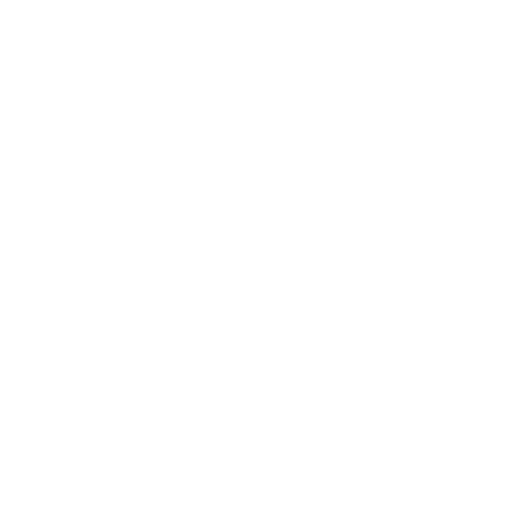
t = 0.00 s
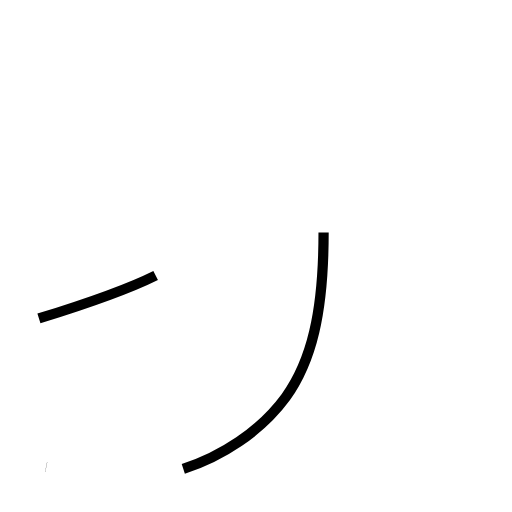
t = 1.24 s
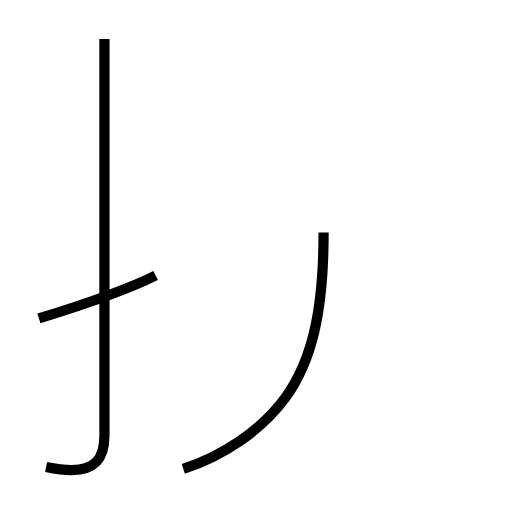
t = 2.64 s
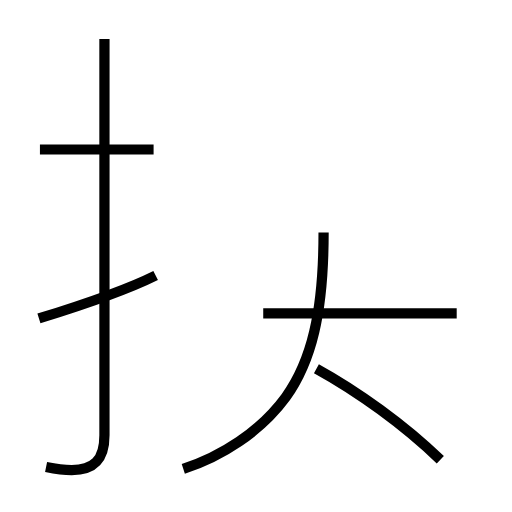
t = 3.99 s
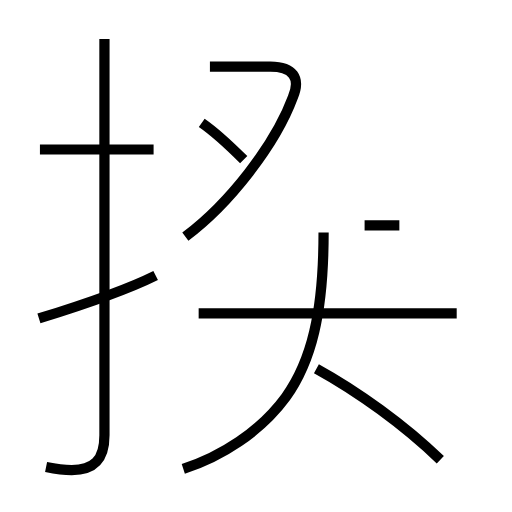
t = 5.29 s
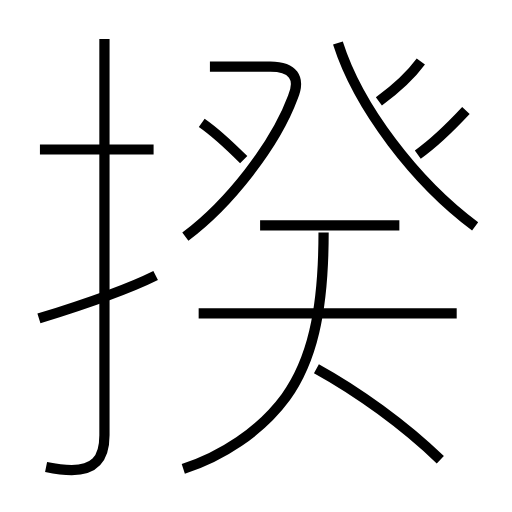
t = 6.64 s

The animated SVG that drew these frames (rendered in a browser with its animation timeline set to each time). Animation: 12 SMIL elements (animate=12); one cycle of 6.63 s.

<?xml version='1.0' encoding='utf-8'?>
<svg viewBox="0.0 -6.0 50.0 50.0" version="1.1" xmlns="http://www.w3.org/2000/svg"><rect x="-1000" y="-1000" width="2000" height="2000" stroke="white" fill="white" /><g style="fill:none;stroke:#000000;stroke-width:1"><path d="M 17.9 1.8 C 21.6 0.6 25.4 -1.8 27.9 -5.2 C 30.4 -8.7 31.6 -13.4 31.6 -21.3 " transform="translate(0.0 38.0)" stroke-dasharray="29.18910317911956" stroke-dashoffset="29.18910317911956"><animate attributeName="stroke-dashoffset" from="29.18910317911956" to="0" dur="0.8756730953735867s" begin="0s; anim_end.end" fill="freeze" id="anim0" /></path><path d="M 3.8 -12.9 C 8.0 -14.2 12.2 -15.6 15.2 -17.1 " transform="translate(0.0 38.0)" stroke-dasharray="12.161261997770945" stroke-dashoffset="12.161261997770945"><animate attributeName="stroke-dashoffset" from="12.161261997770945" to="0" dur="0.36483785993312834s" begin="anim0.end" fill="freeze" id="anim1" /></path><path d="M 4.5 1.6 C 5.5 1.8 6.3 1.9 7.0 1.9 C 9.1 1.9 10.2 1.0 10.2 -1.5 L 10.2 -40.2 " transform="translate(0.0 38.0)" stroke-dasharray="46.62695723555261" stroke-dashoffset="46.62695723555261"><animate attributeName="stroke-dashoffset" from="46.62695723555261" to="0" dur="1.3988087170665782s" begin="anim1.end" fill="freeze" id="anim2" /></path><path d="M 15.0 -29.4 L 3.9 -29.4 " transform="translate(0.0 38.0)" stroke-dasharray="11.1" stroke-dashoffset="11.1"><animate attributeName="stroke-dashoffset" from="11.1" to="0" dur="0.33299999999999996s" begin="anim2.end" fill="freeze" id="anim3" /></path><path d="M 43.0 0.9 C 39.5 -2.5 34.9 -5.8 30.9 -8.0 " transform="translate(0.0 38.0)" stroke-dasharray="15.06149891243657" stroke-dashoffset="15.06149891243657"><animate attributeName="stroke-dashoffset" from="15.06149891243657" to="0" dur="0.45184496737309704s" begin="anim3.end" fill="freeze" id="anim4" /></path><path d="M 44.6 -13.4 L 19.4 -13.4 " transform="translate(0.0 38.0)" stroke-dasharray="25.200000000000003" stroke-dashoffset="25.200000000000003"><animate attributeName="stroke-dashoffset" from="25.200000000000003" to="0" dur="0.756s" begin="anim4.end" fill="freeze" id="anim5" /></path><path d="M 23.8 -28.4 C 22.4 -29.8 21.0 -31.1 19.7 -32.0 " transform="translate(0.0 38.0)" stroke-dasharray="5.463116511146701" stroke-dashoffset="5.463116511146701"><animate attributeName="stroke-dashoffset" from="5.463116511146701" to="0" dur="0.16389349533440103s" begin="anim5.end" fill="freeze" id="anim6" /></path><path d="M 18.1 -20.9 C 22.4 -24.1 26.9 -29.9 28.6 -34.5 C 29.4 -36.4 28.6 -37.5 26.4 -37.5 L 20.5 -37.5 " transform="translate(0.0 38.0)" stroke-dasharray="28.036539159621245" stroke-dashoffset="28.036539159621245"><animate attributeName="stroke-dashoffset" from="28.036539159621245" to="0" dur="0.8410961747886373s" begin="anim6.end" fill="freeze" id="anim7" /></path><path d="M 39.0 -22.0 L 25.4 -22.0 " transform="translate(0.0 38.0)" stroke-dasharray="13.600000000000001" stroke-dashoffset="13.600000000000001"><animate attributeName="stroke-dashoffset" from="13.600000000000001" to="0" dur="0.40800000000000003s" begin="anim7.end" fill="freeze" id="anim8" /></path><path d="M 46.4 -21.9 C 40.6 -26.2 35.0 -33.5 33.0 -39.8 " transform="translate(0.0 38.0)" stroke-dasharray="22.673594138161185" stroke-dashoffset="22.673594138161185"><animate attributeName="stroke-dashoffset" from="22.673594138161185" to="0" dur="0.6802078241448355s" begin="anim8.end" fill="freeze" id="anim9" /></path><path d="M 40.8 -28.9 C 42.5 -30.1 44.1 -31.7 45.5 -33.2 " transform="translate(0.0 38.0)" stroke-dasharray="6.3812898978969566" stroke-dashoffset="6.3812898978969566"><animate attributeName="stroke-dashoffset" from="6.3812898978969566" to="0" dur="0.19143869693690868s" begin="anim9.end" fill="freeze" id="anim10" /></path><path d="M 37.0 -34.1 C 38.5 -35.2 40.0 -36.5 41.1 -38.0" transform="translate(0.0 38.0)" stroke-dasharray="5.680305343576137" stroke-dashoffset="5.680305343576137"><animate attributeName="stroke-dashoffset" from="5.680305343576137" to="0" dur="0.1704091603072841s" begin="anim10.end" fill="freeze" id="anim_end" /></path></g></svg>
